Run: headless pygame with SDL's dummy video driver; simulated clock (each Clock.tick advances the game by its frame time, no real sleeping); random seed 0; keys injected as events and as key.get_pressed() state; no mouse input.
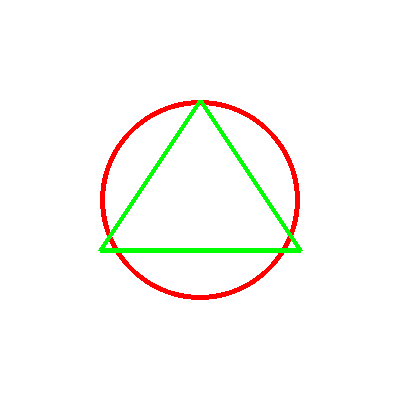
Frame 1 of 4 · flips 1–60 · no input
Frame 2 of 4 · flips 61–180 · tapped SPACE, RETURN · held RIGHT (→), D · screen unchanged from frame 1, image omitted
Frame 3 of 4 · flips 181–300 · held DOWN (↓), S · screen unchanged from frame 2, image omitted
Frame 4 of 4 · flips 301–420 · held LEFT (←), A, UP (↑), W · screen unchanged from frame 3, image omitted

The pygame program that drew these frames:

#!/usr/bin/env python

import pygame
from pygame.locals import *

white = (255, 255, 255)
red = (255, 0, 0)

# TODO: define the green color.
green = (0, 255, 0)


if __name__ == '__main__':

    screen = pygame.display.set_mode((400, 400), DOUBLEBUF)
    screen.fill(white)

    pygame.draw.circle(screen, red, (200, 200), 100, 5)

    # TODO: draw a green triangle over the red circle. You can use either a
    # polygon or 3 lines.
    pygame.draw.polygon(screen, green, [[200, 100], [100, 250], [300, 250]], 5)

    pygame.display.flip()

    running = True
    while running:
        event = pygame.event.wait()

        if event.type == pygame.QUIT:
            running = False

    pygame.quit()
